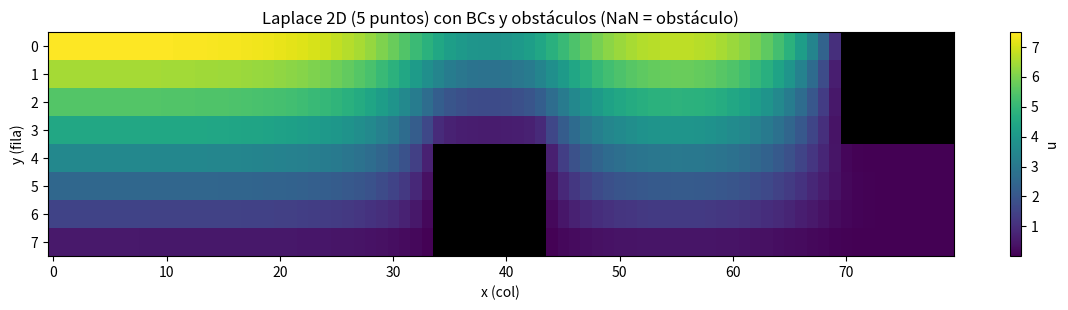
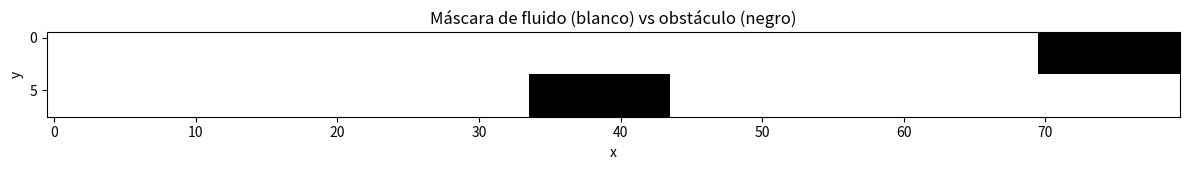

Reproduce these figures in Python, in order.
# -*- coding: utf-8 -*-
"""
Laplace 2D (estacionario) en malla 8x80 con obstáculos usando stencil 5 puntos.
Ecuación en fluido:  u_xx + u_yy = 0     (Laplaciano puro)

BCs:
  - Techo (y=0):       Neumann   du/dy = V0_TOP
  - Izquierda (x=0):   Neumann   du/dx = LEFT_gx
  - Derecha (x=Nx-1):  Neumann   du/dx = RIGHT_gx
  - Base (y=Ny-1):     Dirichlet u = BOT_u
  - Obstáculos:        Dirichlet u = 0 (pared interna via ghost)

Discretización:
  - Stencil 5 puntos:  uE + uW + uN + uS - 4 uP = 0, ajustado por ghosts/BCs.
  - Ensamblaje analítico de A (dispersa si SciPy disponible) y b.

Notas:
  - Neumann se maneja con nodo fantasma: p.ej. en la izquierda uW = uP - gx*dx, lo que suma +1 a aP
    y agrega término a b. Dirichlet (base y paredes internas) usan ghost uGhost = 2*ub - uP.
  - Como es lineal, resolvemos A u = b directamente (sin Newton).
"""

import numpy as np
import matplotlib.pyplot as plt

# SciPy disperso (opcional, recomendado)
try:
    import scipy.sparse as sp
    import scipy.sparse.linalg as spla
    SCIPY_OK = True
except Exception:
    SCIPY_OK = False

# ---------------------------
# 1) Parámetros de malla y BCs
# ---------------------------
Ny, Nx = 8, 80
dx = dy = 1.0
if dx <= 0 or dy <= 0:
    raise ValueError("dx y dy deben ser > 0.")

# Gradientes Neumann y valor Dirichlet
LEFT_gx  = 0.0     # du/dx en x=0
RIGHT_gx = 0.0     # du/dx en x=Nx-1
V0_TOP   = -1     # du/dy en y=0
BOT_u    = 0.0     # u en y=Ny-1

# ---------------------------
# 2) Máscara de fluido / obstáculo (1=fluido, 0=obstáculo)
# ---------------------------
FLUID_01 = [[1]*Nx for _ in range(Ny)]

# Obstáculo alto-derecha (demo)
for i in range(0, 4):
    for j in range(70, 80):
        FLUID_01[i][j] = 0

# Obstáculo bajo-centro (demo)
for i in range(4, 8):
    for j in range(34, 44):
        FLUID_01[i][j] = 0

fluid_mask = np.array(FLUID_01, dtype=bool)
if not fluid_mask.any():
    raise RuntimeError("No hay celdas de fluido.")
is_obstacle = ~fluid_mask

# ---------------------------
# 3) Mapeo 2D <-> 1D (solo fluido)
# ---------------------------
ij_to_k = -np.ones((Ny, Nx), dtype=int)
k_to_ij = []
for i in range(Ny):
    for j in range(Nx):
        if fluid_mask[i, j]:
            ij_to_k[i, j] = len(k_to_ij)
            k_to_ij.append((i, j))
k_to_ij = np.array(k_to_ij, dtype=int)
nunk = len(k_to_ij)

# ---------------------------
# 4) Ensamblaje analítico de A y b (stencil 5 puntos con ghosts)
# ---------------------------
def assemble_system():
    """
    Construye A, b para A u = b (Laplace=0) en nodos de fluido.
    Trata:
      - Vecino fluido: coef 1 hacia ese vecino.
      - Vecino obstáculo (Dirichlet u=0): ghost -> uGhost = -uP -> suma (-1) a aP.
      - Borde Neumann: uGhost = uP +/- g*h -> suma (+1) a aP y término a b.
      - Base Dirichlet u=BOT_u: uGhost = 2*BOT_u - uP -> contribuye (-1) a aP y 2*BOT_u a b.
    """
    # Reservas para matriz dispersa
    rows = []
    cols = []
    data = []
    b = np.zeros(nunk, dtype=float)

    def add_entry(row, col, val):
        rows.append(row); cols.append(col); data.append(val)

    for kk, (i, j) in enumerate(k_to_ij):
        aP = -4.0
        # West (i, j-1)
        if j-1 >= 0:
            if fluid_mask[i, j-1]:
                add_entry(kk, ij_to_k[i, j-1], 1.0)
            else:
                # obstáculo -> uW = -uP  => aP += (-1)
                aP += -1.0
        else:
            # Borde izquierdo Neumann: uW = uP - LEFT_gx*dx
            aP += +1.0
            b[kk] += -(LEFT_gx * dx)

        # East (i, j+1)
        if j+1 < Nx:
            if fluid_mask[i, j+1]:
                add_entry(kk, ij_to_k[i, j+1], 1.0)
            else:
                # obstáculo -> uE = -uP
                aP += -1.0
        else:
            # Borde derecho Neumann: uE = uP + RIGHT_gx*dx
            aP += +1.0
            b[kk] += +(RIGHT_gx * dx)

        # North (i-1, j)  (techo)
        if i-1 >= 0:
            if fluid_mask[i-1, j]:
                add_entry(kk, ij_to_k[i-1, j], 1.0)
            else:
                # obstáculo arriba -> uN = -uP
                aP += -1.0
        else:
            # Techo Neumann: uN = uP + V0_TOP*dy  (convención usada)
            aP += +1.0
            b[kk] += +(V0_TOP * dy)

        # South (i+1, j)  (base)
        if i+1 < Ny:
            if fluid_mask[i+1, j]:
                add_entry(kk, ij_to_k[i+1, j], 1.0)
            else:
                # obstáculo abajo -> uS = -uP
                aP += -1.0
        else:
            # Base Dirichlet u=BOT_u: uS = 2*BOT_u - uP  => contrib (-uP) a aP y +2*BOT_u a b
            aP += -1.0
            b[kk] += 2.0 * BOT_u

        # Diagonal
        add_entry(kk, kk, aP)

    if SCIPY_OK:
        A = sp.csr_matrix((data, (rows, cols)), shape=(nunk, nunk))
    else:
        # Fallback denso
        A = np.zeros((nunk, nunk), dtype=float)
        for r, c, v in zip(rows, cols, data):
            A[r, c] += v
    return A, b

A, b = assemble_system()

# ---------------------------
# 5) Resolver A u = b
# ---------------------------
if SCIPY_OK:
    u = spla.spsolve(A, b)
else:
    u = np.linalg.solve(A, b)

# ---------------------------
# 6) Reconstrucción y gráficos
# ---------------------------
U = np.full((Ny, Nx), np.nan, dtype=float)
for kk, (i, j) in enumerate(k_to_ij):
    U[i, j] = u[kk]

import matplotlib as mpl
cmap = mpl.cm.viridis.copy()
cmap.set_bad('k')  # obstáculos en negro

plt.figure(figsize=(12, 3.2))
im = plt.imshow(U, origin="upper", aspect="auto", cmap=cmap)
plt.title("Laplace 2D (5 puntos) con BCs y obstáculos (NaN = obstáculo)")
plt.xlabel("x (col)"); plt.ylabel("y (fila)")
plt.colorbar(im, label="u")
plt.tight_layout(); plt.show()

plt.figure(figsize=(12, 1.8))
plt.imshow(fluid_mask, origin="upper", aspect="auto", cmap="gray")
plt.title("Máscara de fluido (blanco) vs obstáculo (negro)")
plt.xlabel("x"); plt.ylabel("y")
plt.tight_layout(); plt.show()

print("nunk =", nunk)
